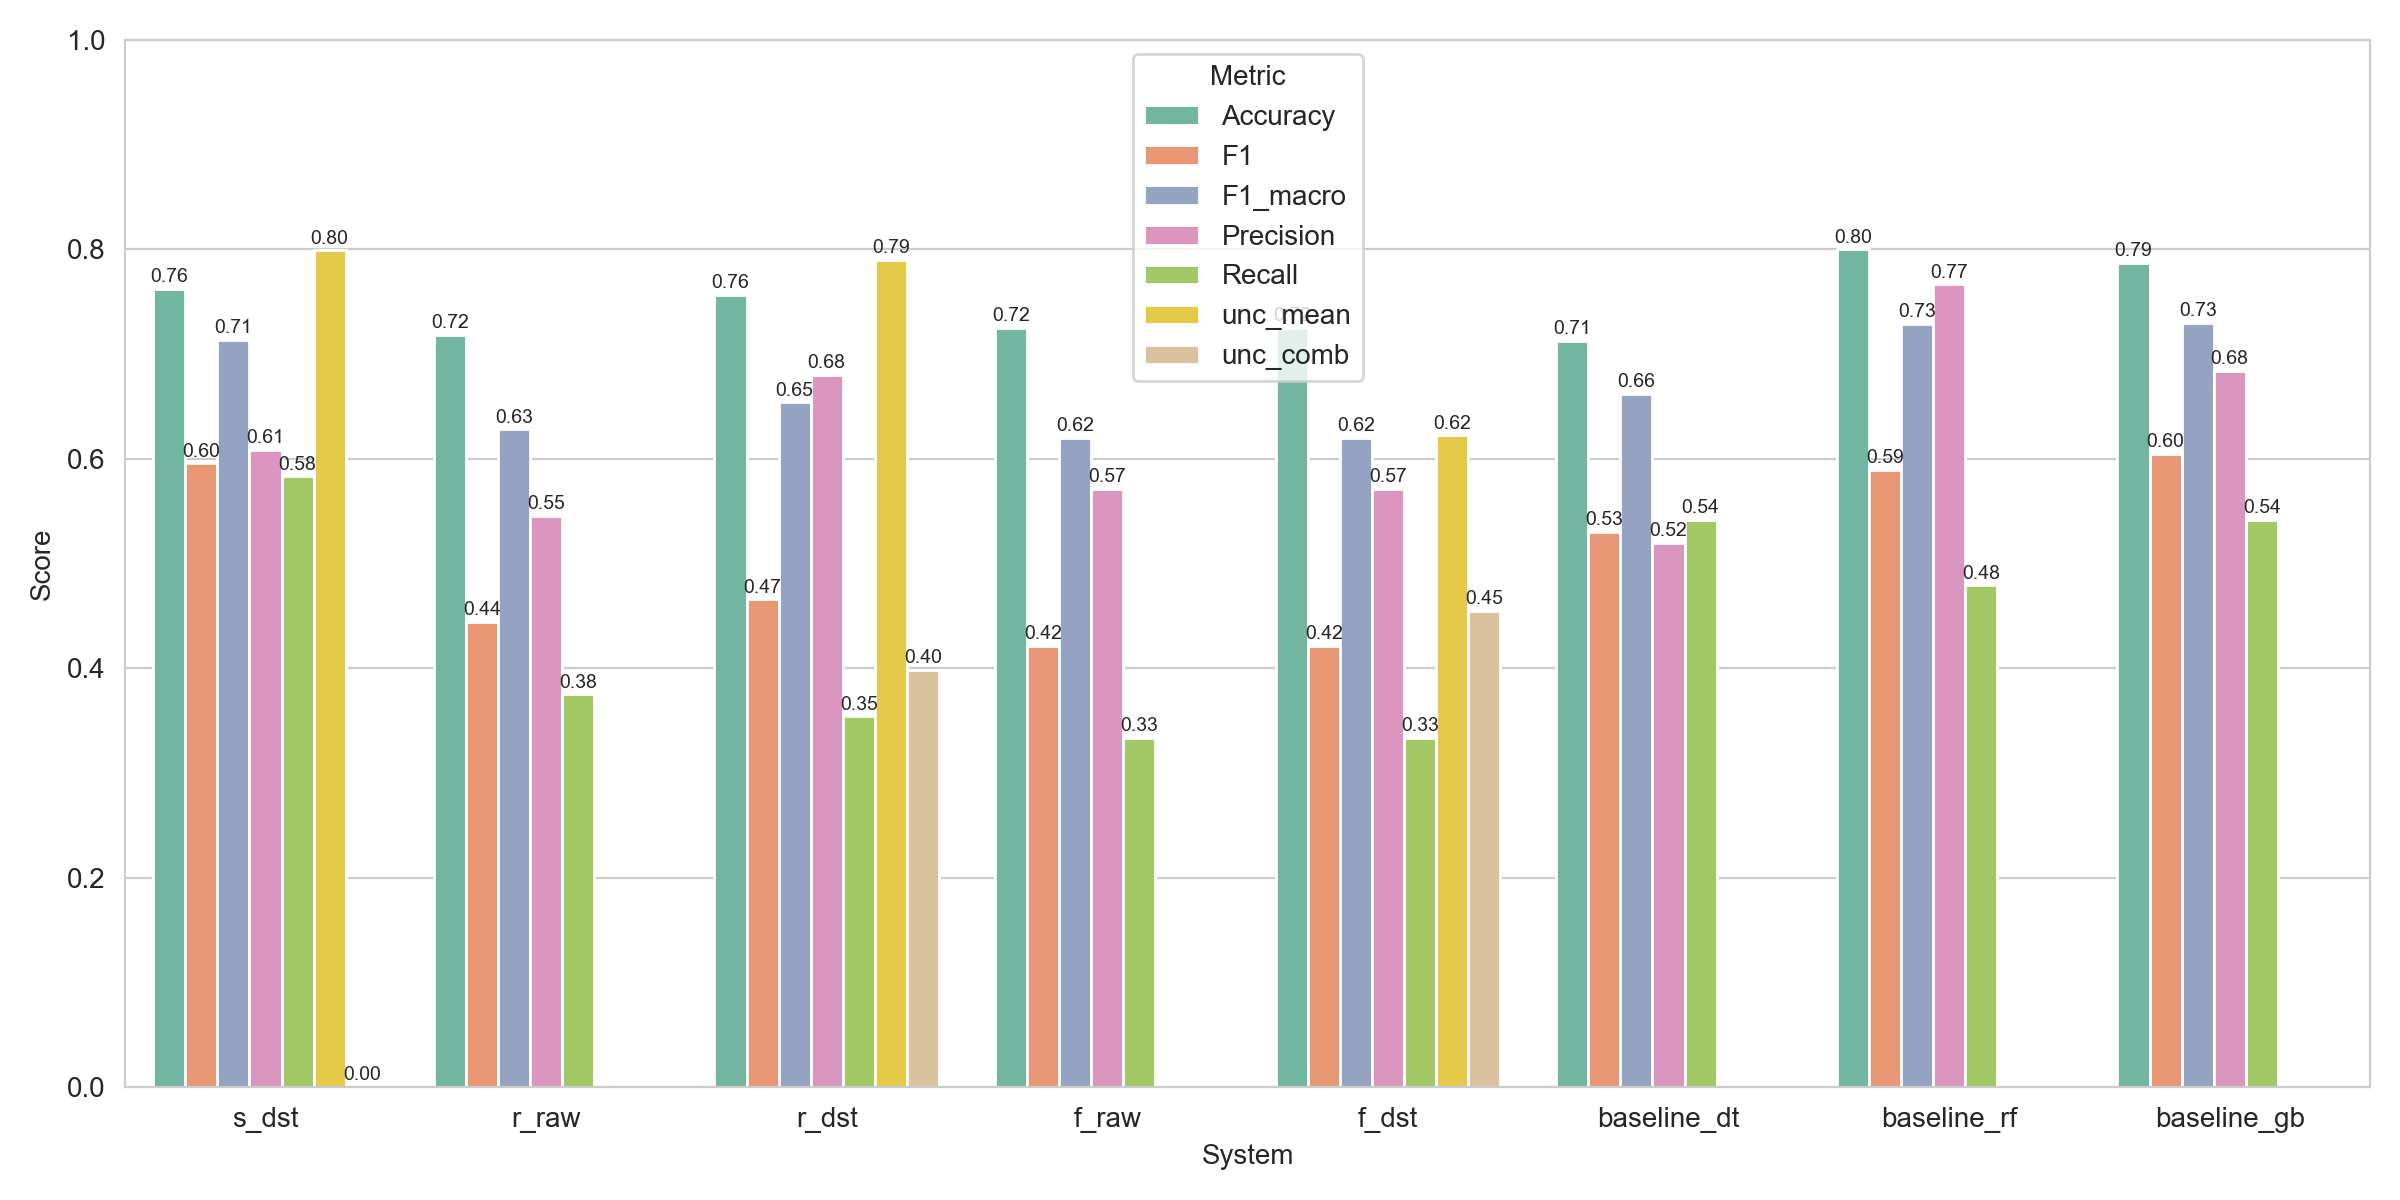

The file beside this chart, header and first rows:
System, Accuracy, F1, F1_macro, Precision, Recall, NLL, LogLoss, ECE, unc_comb, unc_mean, Uncertainty, Uncertainty_combined, Uncertainty_rule_avg
s_dst, 0.7625, 0.5957, 0.7138, 0.6087, 0.5833, 0.5276, 0.5276, 0.08069, 5.669365350513544e-07, 0.7991, 5.669365350513544e-07, 5.669365350513544e-07, 0.7991
r_raw, 0.7188, 0.4444, 0.6281, 0.5455, 0.375, 0.9219, 0.9219, 0.09874, , , , , 
r_dst, 0.7562, 0.4658, 0.6539, 0.68, 0.3542, 0.5299, 0.5299, 0.07342, 0.3988, 0.7897, 0.3988, 0.3988, 0.7897
f_raw, 0.725, 0.4211, 0.6204, 0.5714, 0.3333, 4.489, 4.489, 0.161, , , , , 
f_dst, 0.725, 0.4211, 0.6204, 0.5714, 0.3333, 0.5218, 0.5218, 0.03851, 0.4547, 0.6223, 0.4547, 0.4547, 0.6223
baseline_dt, 0.7125, 0.5306, 0.6617, 0.52, 0.5417, 7.944, 7.944, 0.2875, , , , , 
baseline_rf, 0.8, 0.5897, 0.7288, 0.7667, 0.4792, 0.4874, 0.4874, 0.08803, , , , , 
baseline_gb, 0.7875, 0.6047, 0.7297, 0.6842, 0.5417, 0.4844, 0.4844, 0.05121, , , , , 
